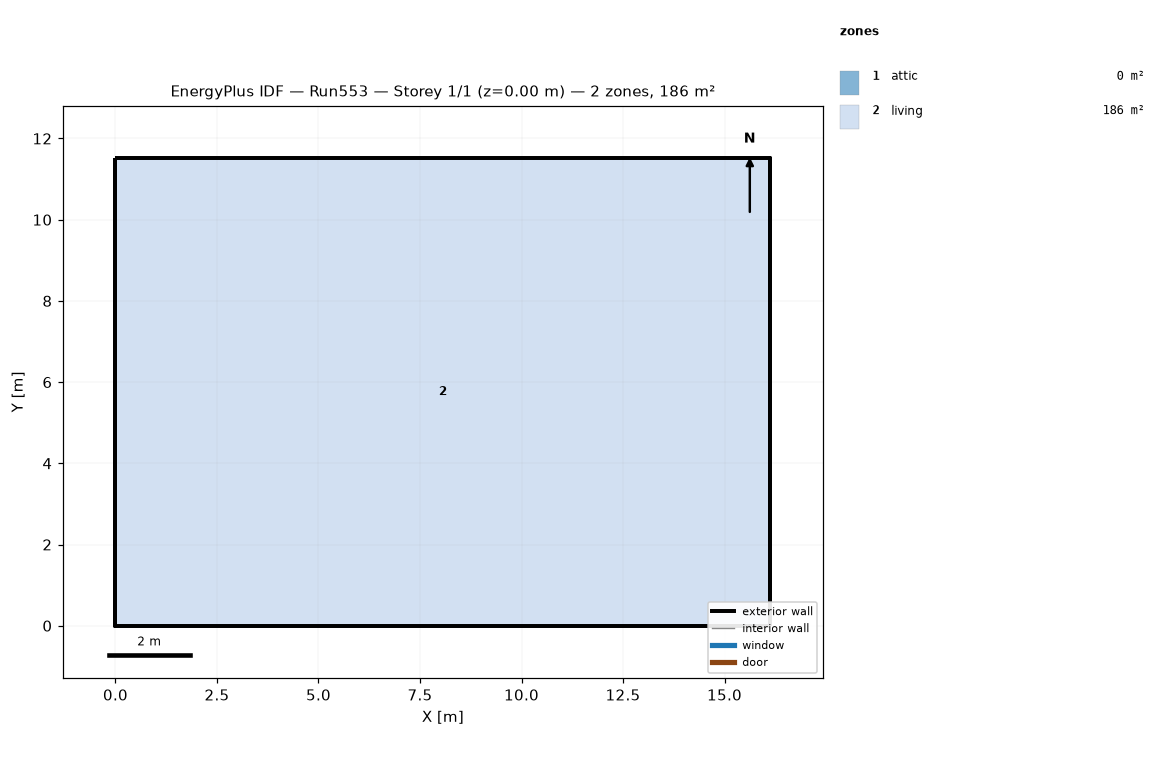
=== STOREY PLAN SPEC (per zone: floor XY polygon, exterior-wall plan segments, windows/doors) ===
zone 1: attic  (0.0 m²)
  exterior wall: (16.13, 0.00) – (16.13, 11.52) – (16.13, 5.76)  [17.3 m]
  exterior wall: (0.00, 11.52) – (0.00, 0.00) – (0.00, 5.76)  [17.3 m]
zone 2: living  (185.8 m²)
  floor: (0.00, 0.00) (0.00, 11.52) (16.13, 11.52) (16.13, 0.00)
  exterior wall: (0.00, 0.00) – (16.13, 0.00)  [16.1 m]
  exterior wall: (16.13, 0.00) – (16.13, 11.52)  [11.5 m]
  exterior wall: (16.13, 11.52) – (0.00, 11.52)  [16.1 m]
  exterior wall: (0.00, 11.52) – (0.00, 0.00)  [11.5 m]

=== DERIVED (storey summary) ===
Building: Run553
Storey: 1 of 1  (floor level z = 0.00 m)
Storey gross floor area: 185.8 m²
Zones on this storey: 2
  - attic: floor 0.0 m²; exterior wall 34.6 m (15.8 m²); WWR 0.0%
  - living: floor 185.8 m²; exterior wall 55.3 m (404.5 m²); WWR 0.0%
Zone adjacency: (none detected)